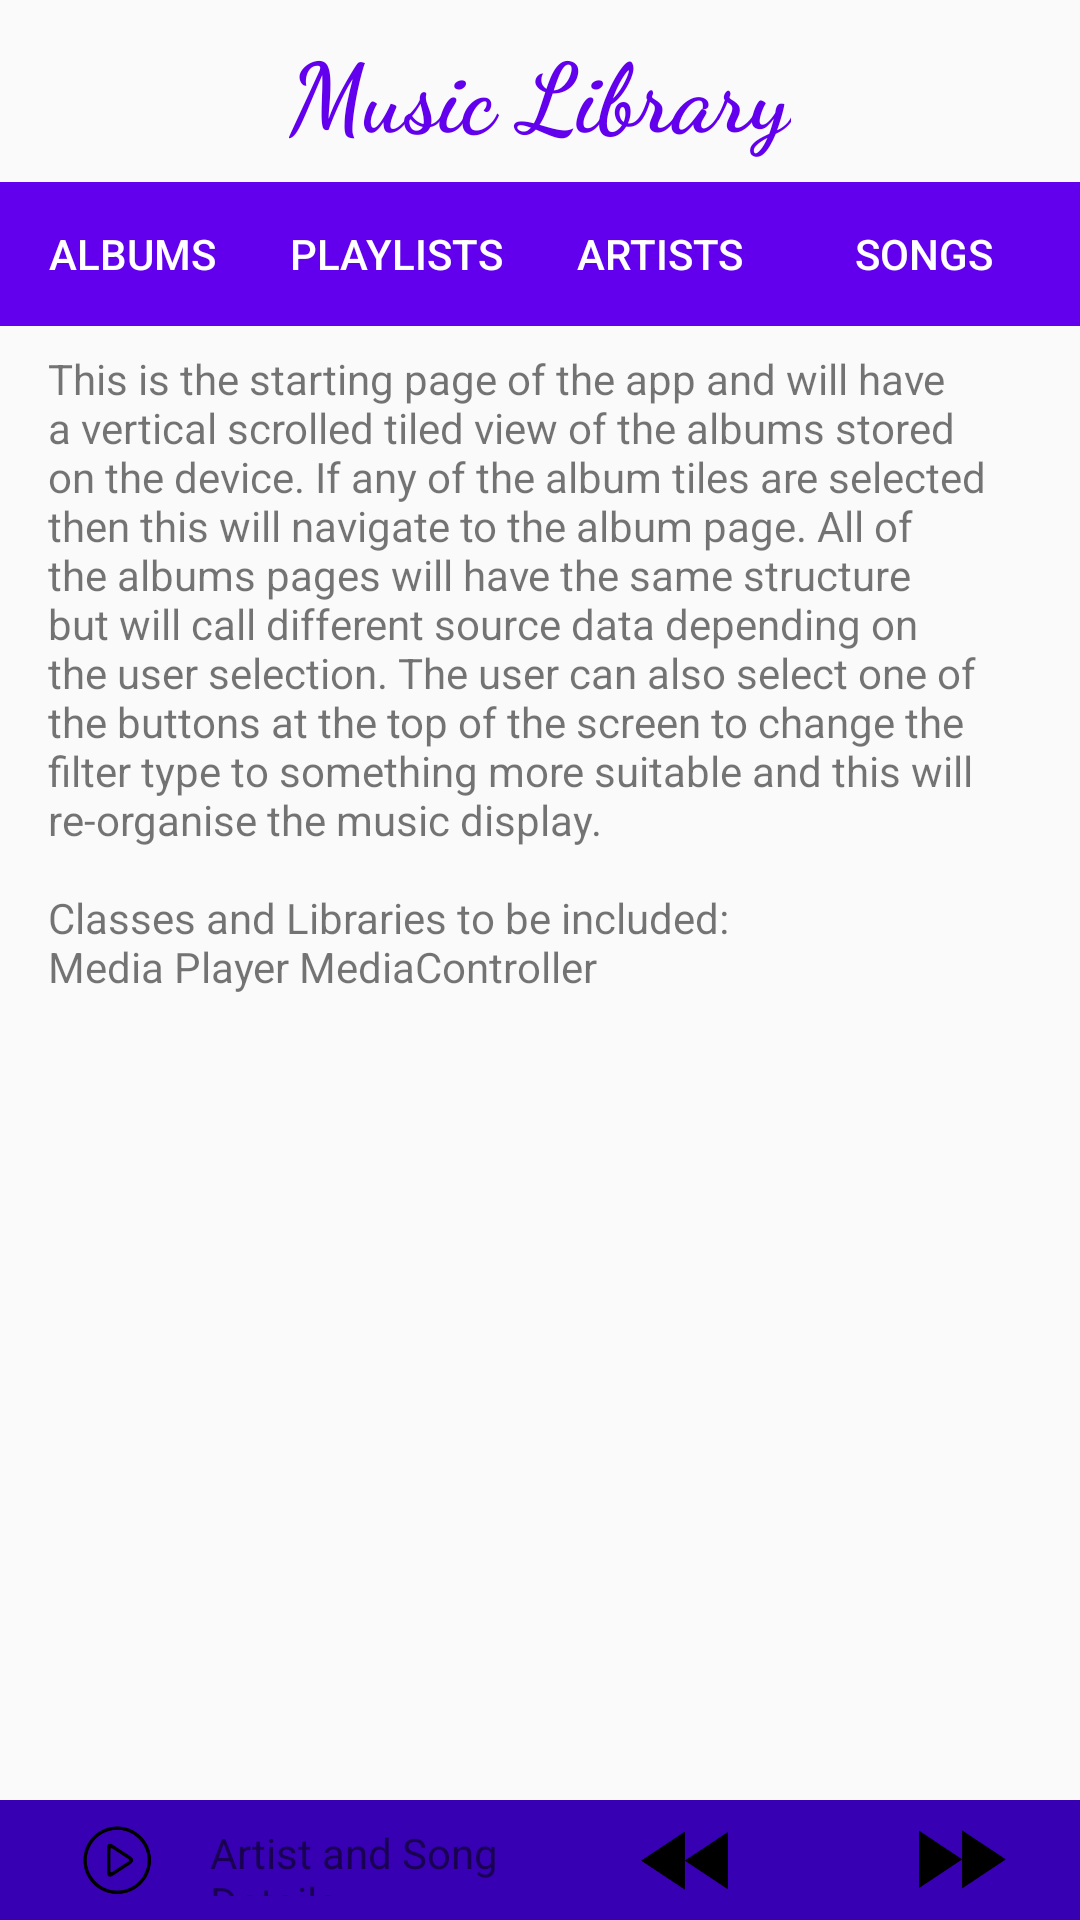

Write the Android layout XML for this screen, with the resource values it uses.
<!-- AndroidManifest.xml: application theme AppTheme -->
<!-- res/layout/albums.xml -->
<?xml version="1.0" encoding="utf-8"?>
<RelativeLayout xmlns:android="http://schemas.android.com/apk/res/android"
    xmlns:tools="http://schemas.android.com/tools"
    android:layout_width="match_parent"
    android:layout_height="match_parent"
    android:orientation="vertical"
    tools:context="com.example.android.musicstructureapp.AlbumsActivity">

    <include
        android:id="@+id/TitleBar"
        layout="@layout/title_bar" />

    <include
        android:id="@+id/PlayingBar"
        layout="@layout/playing_bar" />

    <TextView
        style="@style/LayoutMargins"
        android:layout_width="match_parent"
        android:layout_height="wrap_content"
        android:layout_below="@+id/TitleBar"
        android:text="@string/albumsText" />

</RelativeLayout>
<!-- res/layout/title_bar.xml (included above) -->
<?xml version="1.0" encoding="utf-8"?>
<RelativeLayout xmlns:android="http://schemas.android.com/apk/res/android"
    android:layout_width="match_parent"
    android:layout_height="wrap_content"
    android:orientation="vertical">

    <TextView
        android:id="@+id/title"
        style="@style/AppTitle"
        android:layout_width="wrap_content"
        android:layout_height="wrap_content"
        android:layout_alignParentTop="true"
        android:layout_centerHorizontal="true"
        android:paddingBottom="@dimen/layout_margin"
        android:paddingTop="@dimen/layout_margin"
        android:text="@string/app_name" />

    <HorizontalScrollView
        android:id="@+id/MenuScrollBar"
        android:layout_width="match_parent"
        android:layout_height="wrap_content"
        android:layout_alignParentLeft="true"
        android:layout_alignParentStart="true"
        android:layout_below="@id/title"
        android:scrollbars="none">

        <LinearLayout
            android:layout_width="wrap_content"
            android:layout_height="wrap_content"
            android:orientation="horizontal">

            <Button
                android:id="@+id/albums"
                style="@style/ScrollButton"
                android:text="@string/albums" />

            <Button
                android:id="@+id/playlists"
                style="@style/ScrollButton"
                android:text="@string/playlists" />

            <Button
                android:id="@+id/artists"
                style="@style/ScrollButton"
                android:text="@string/artists" />

            <Button
                android:id="@+id/songs"
                style="@style/ScrollButton"
                android:text="@string/songs" />

            <Button
                android:id="@+id/genres"
                style="@style/ScrollButton"
                android:text="@string/genres" />

        </LinearLayout>

    </HorizontalScrollView>

</RelativeLayout>
<!-- res/layout/playing_bar.xml (included above) -->
<?xml version="1.0" encoding="utf-8"?>
<RelativeLayout xmlns:android="http://schemas.android.com/apk/res/android"
    android:layout_width="match_parent"
    android:layout_height="match_parent"
    android:orientation="vertical">

    <LinearLayout
        style="@style/LayoutMargins"
        android:layout_width="match_parent"
        android:layout_height="wrap_content"
        android:layout_alignParentBottom="true"
        android:layout_alignParentLeft="true"
        android:layout_alignParentStart="true"
        android:background="@color/colorPrimaryDark">

        <ImageView
            android:id="@+id/playing"
            style="@style/playingControlIcons"
            android:contentDescription="@string/now_playing"
            android:src="@drawable/playing" />

        <TextView
            android:id="@+id/now_playing"
            android:layout_width="0dp"
            android:layout_height="match_parent"
            android:layout_weight="10"
            android:gravity="center_vertical"
            android:paddingLeft="@dimen/layout_margin"
            android:paddingRight="@dimen/layout_margin"
            android:text="@string/playBarDummyText" />

        <ImageView
            android:id="@+id/previous_track"
            style="@style/playingControlIcons"
            android:contentDescription="@string/rewind"
            android:src="@drawable/double_arrow" />

        <ImageView
            android:id="@+id/play"
            style="@style/playingControlIcons"
            android:contentDescription="@string/play"
            android:src="@drawable/play" />

        <ImageView
            android:id="@+id/next_track"
            style="@style/playingControlIcons"
            android:contentDescription="@string/fastforward"
            android:rotation="180"
            android:src="@drawable/double_arrow" />

    </LinearLayout>


</RelativeLayout>
<!-- resources referenced by this layout -->
<resources>
  <dimen name="layout_margin">8dp</dimen>
  <!-- drawable double_arrow: png bitmap (drawable, 1837 bytes) -->
  <!-- drawable playing: png bitmap (drawable, 3792 bytes) -->
  <string name="albums">Albums</string>
  <string name="albumsText">This is the starting page of the app and will have a vertical scrolled tiled view of the albums stored on the device.
          If any of the album tiles are selected then this will navigate to the album page. All of the albums pages will have the same structure but will call
          different source data depending on the user selection. The user can also select one of the buttons at the top of the screen to change the filter
          type to something more suitable and this will re-organise the music display. \n\nClasses and Libraries to be included: \nMedia Player MediaController</string>
  <string name="app_name">Music Library</string>
  <string name="artists">Artists</string>
  <string name="fastforward">Next Song Icon</string>
  <string name="genres">Genres</string>
  <string name="now_playing">Now Playing Screen Icon</string>
  <string name="play">Play Song Icon</string>
  <string name="playBarDummyText">Artist and Song Details</string>
  <string name="playlists">Playlists</string>
  <string name="rewind">Previous Song Icon</string>
  <string name="songs">Songs</string>
  <style name="AppTitle">
          <item name="android:textColor">@color/colorPrimary</item>
          <item name="android:textSize">@dimen/title_text_size</item>
          <item name="android:textStyle">bold</item>
          <item name="android:fontFamily">cursive</item>
      </style>
  <style name="LayoutMargins">
          <item name="android:paddingLeft">@dimen/activity_vertical_margin</item>
          <item name="android:paddingRight">@dimen/activity_vertical_margin</item>
          <item name="android:paddingTop">@dimen/layout_margin</item>
          <item name="android:paddingBottom">@dimen/layout_margin</item>
      </style>
  <style name="ScrollButton">
          <item name="android:layout_width">wrap_content</item>
          <item name="android:layout_height">wrap_content</item>
          <item name="android:background">@color/colorPrimary</item>
          <item name="android:textColor">@android:color/white</item>
      </style>
  <style name="playingControlIcons">
          <item name="android:layout_width">@dimen/icon_size</item>
          <item name="android:layout_height">@dimen/icon_size</item>
          <item name="android:layout_weight">1</item>
          <item name="android:clickable">true</item>
          <item name="android:layout_marginLeft">@dimen/icon_margin</item>
          <item name="android:layout_marginRight">@dimen/icon_margin</item>
      </style>
  <style name="AppTheme" parent="Theme.AppCompat.Light.NoActionBar">
          
          <item name="colorPrimary">@color/colorPrimary</item>
          <item name="colorPrimaryDark">@color/colorPrimaryDark</item>
          <item name="colorAccent">@color/colorAccent</item>
      </style>
  <dimen name="title_text_size">32sp</dimen>
  <dimen name="activity_vertical_margin">16dp</dimen>
  <dimen name="icon_size">24dp</dimen>
  <dimen name="icon_margin">4dp</dimen>
  <!-- not gathered from this repository: default colours our renderer supplied (Android Studio template values) -->
  <color name="colorPrimary">#FF6200EE</color>
  <color name="colorPrimaryDark">#FF3700B3</color>
  <color name="colorAccent">#FF03DAC5</color>
</resources>
